Run: headless pygame with SDL's dummy video driver; simulated clock (each Clock.tick advances the game by its frame time, no real sleeping); random seed 0; keys injected as events and as key.get_pressed() state; no mouse input.
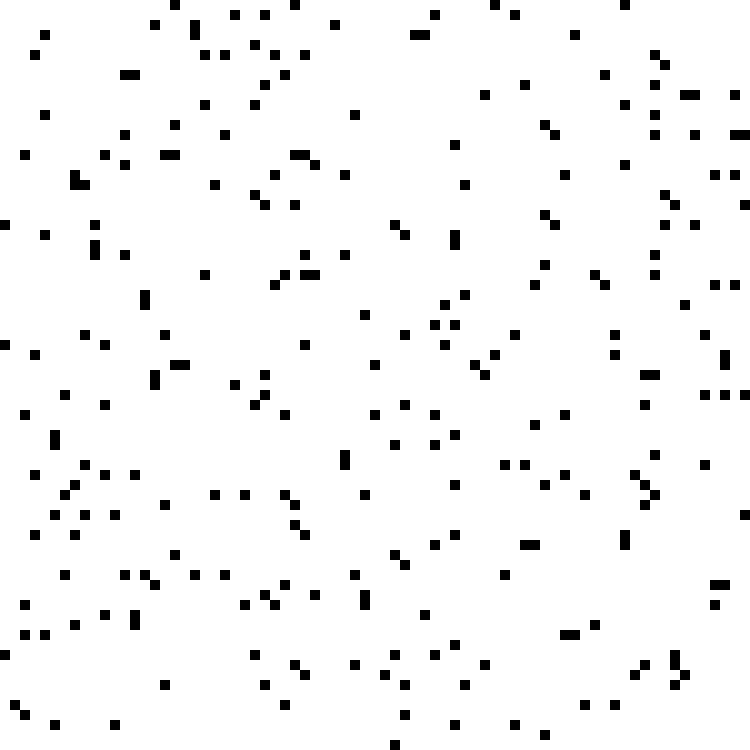
Frame 1 of 4 · flips 1–60 · no input
Frame 2 of 4 · flips 61–180 · tapped SPACE, RETURN · held RIGHT (→), D · screen unchanged from frame 1, image omitted
Frame 3 of 4 · flips 181–300 · held DOWN (↓), S · screen unchanged from frame 2, image omitted
Frame 4 of 4 · flips 301–420 · held LEFT (←), A, UP (↑), W · screen unchanged from frame 3, image omitted

The pygame program that drew these frames:

import pygame
import random

class Simulation:
    def __init__(self, WIN_SIZE=(750,750), SCALE_DIVISOR=75, INIT_WEIGHT=5):
        self.WIN_SIZE = WIN_SIZE ## sets window resolution
        self.SCALE_DIVISOR = SCALE_DIVISOR ## sets the number of squares wide and tall the grid is
        self.pygame_flags = pygame.SCALED | pygame.RESIZABLE ## flags for display.set_mode
        self.grid_display = pygame.display.set_mode((WIN_SIZE[0], WIN_SIZE[1]), self.pygame_flags, vsync=1)
        self.square_width = int(self.WIN_SIZE[0]/self.SCALE_DIVISOR)
        self.square_height = int(self.WIN_SIZE[1]/self.SCALE_DIVISOR)
        self.INIT_WEIGHT = INIT_WEIGHT ## percent of squares that are alive on start

        ## pygame setup
        pygame.init()
        pygame.display.set_caption('Cellular Automata Python')
        pygame.display.get_surface().fill((175, 175, 175))  ## draws a gray background

    def draw_square(self, x, y, color):
        pygame.draw.rect(self.grid_display, color, [x, y, self.square_width, self.square_height])

    def draw_grid(self, matrix):
        square_width = int(self.WIN_SIZE[0]/self.SCALE_DIVISOR)
        square_height = int(self.WIN_SIZE[1]/self.SCALE_DIVISOR)
        y = 0 
        for row in matrix:
            x = 0
            for square in row:
                if square == 1:
                    self.draw_square(x, y, (0, 0, 0))        ## draw black square if 1
                else:
                    self.draw_square(x, y, (255, 255, 255))  ## draw white square if 0
                x += square_width # move right by square_width
            y += square_height   # move down by square_height

    def rule_check(self, matrix):
        ''' Check entire grid and return updated grid based on the rules. 

            Rules:
                1. Any white square not surrounded by any other white square will turn black
                2. Any white square that has at least one other white square left, right, above, or below it will duplicate
                3. Any square that is able to duplicate will have the extra square added at its diagonals
        '''
        for row_index, row in enumerate(matrix):
            for item_index, item in enumerate(matrix[row_index]):
                ## check the neighbors of the item here
                pass

    def loop(self):
        ALIVE_SQUARES = self.INIT_WEIGHT
        DEAD_SQUARES = 100 - self.INIT_WEIGHT
        
        matrix = [[int(random.choices([0,1], weights=[DEAD_SQUARES, ALIVE_SQUARES])[0]) for _ in range(100)] for _ in range(100)] ## int()[0] is needed because .choices() returns nums in single-item list

        running = True
        clock = pygame.time.Clock()
        while running:
            
            ## any controls should be added right here (pygame has built-in support for getting input from whatever controller is attached/connected to computer)
            ## https://stackoverflow.com/questions/49987072/controller-support-in-pygame

            for event in pygame.event.get(): ## simply checks through events for pygame.QUIT
                if event.type == pygame.QUIT:
                    running = False

            #matrix = [[int(random.choices(num_list, cum_weights=[15,85])[0]) for _ in range(100)] for _ in range(100)] ## updating random matrix for testing
            ## matrix = rule_check(matrix) UNCOMMENT WHEN RULE_CHECK IS COMPLETE
            self.draw_grid(matrix)
            pygame.display.update() ## update display
            clock.tick(60) ## set framerate

if __name__ == '__main__':
    sim = Simulation()
    sim.loop()
